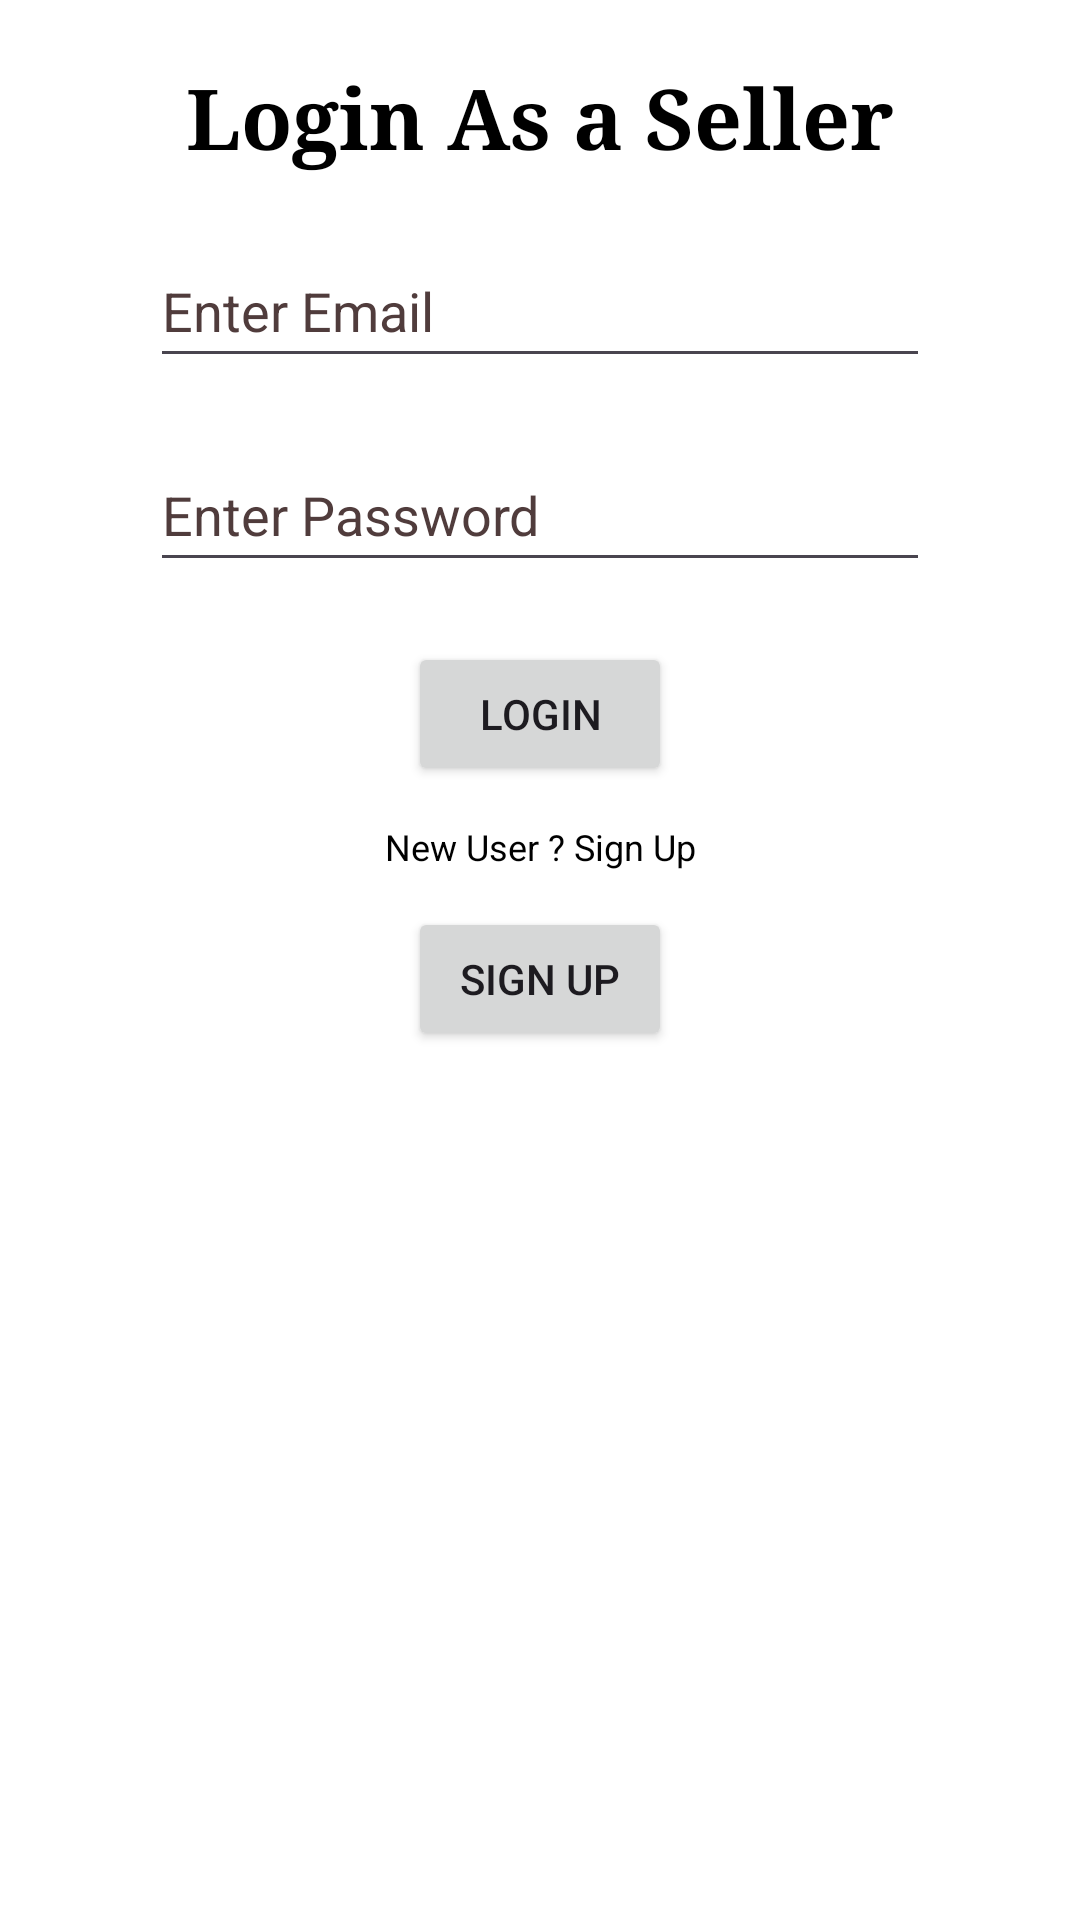

The Android layout XML behind this screen, and the referenced resources:
<!-- AndroidManifest.xml: application theme Theme.ECommerceSimpleApp -->
<!-- res/layout/activity_login.xml -->
<?xml version="1.0" encoding="utf-8"?>
<androidx.constraintlayout.widget.ConstraintLayout xmlns:android="http://schemas.android.com/apk/res/android"
    xmlns:app="http://schemas.android.com/apk/res-auto"
    xmlns:tools="http://schemas.android.com/tools"
    android:layout_width="match_parent"
    android:layout_height="match_parent"
    android:background="@color/white"
    tools:context=".loginActivity">

    <TextView
        android:id="@+id/txtHead"
        android:layout_width="wrap_content"
        android:layout_height="wrap_content"
        app:layout_constraintStart_toStartOf="parent"
        app:layout_constraintEnd_toEndOf="parent"
        app:layout_constraintTop_toTopOf="parent"
        android:text="Login As a Seller"
        android:textSize="28sp"
        android:textStyle="bold"
        android:typeface="serif"
        android:textColor="@color/black"
        android:layout_marginTop="20dp"/>

    <EditText
        android:id="@+id/edtEmail"
        android:layout_width="match_parent"
        android:layout_height="48dp"
        app:layout_constraintStart_toStartOf="parent"
        app:layout_constraintEnd_toEndOf="parent"
        app:layout_constraintTop_toBottomOf="@+id/txtHead"
        android:hint="Enter Email"
        android:layout_marginStart="50dp"
        android:layout_marginEnd="50dp"
        android:layout_marginTop="20dp"
        android:textColor="@color/black"
        android:textColorHint="#503C3C"
        android:inputType="textEmailAddress"/>

    <EditText
        android:id="@+id/edtPass"
        android:layout_width="match_parent"
        android:layout_height="48dp"
        app:layout_constraintStart_toStartOf="parent"
        app:layout_constraintEnd_toEndOf="parent"
        app:layout_constraintTop_toBottomOf="@+id/edtEmail"
        android:hint="Enter Password"
        android:layout_marginStart="50dp"
        android:layout_marginEnd="50dp"
        android:layout_marginTop="20dp"
        android:textColor="@color/black"
        android:textColorHint="#503C3C"
        android:inputType="textPassword"/>

    <Button
        android:id="@+id/btnLogin"
        android:layout_width="wrap_content"
        android:layout_height="wrap_content"
        android:text="Login"
        android:layout_marginTop="20dp"
        app:layout_constraintStart_toStartOf="parent"
        app:layout_constraintEnd_toEndOf="parent"
        app:layout_constraintTop_toBottomOf="@+id/edtPass"/>

    <TextView
        android:id="@+id/txt2"
        android:layout_width="wrap_content"
        android:layout_height="wrap_content"
        app:layout_constraintStart_toStartOf="parent"
        app:layout_constraintEnd_toEndOf="parent"
        app:layout_constraintTop_toBottomOf="@+id/btnLogin"
        android:textSize="12sp"
        android:textColor="@color/black"
        android:text="New User ? Sign Up"
        android:layout_marginTop="12dp"/>

    <Button
        android:id="@+id/btnSignup"
        android:layout_width="wrap_content"
        android:layout_height="wrap_content"
        android:text="Sign Up"
        android:layout_marginTop="12dp"
        app:layout_constraintStart_toStartOf="parent"
        app:layout_constraintEnd_toEndOf="parent"
        app:layout_constraintTop_toBottomOf="@+id/txt2"/>

</androidx.constraintlayout.widget.ConstraintLayout>
<!-- resources referenced by this layout -->
<resources>
  <style name="Theme.ECommerceSimpleApp" parent="Base.Theme.ECommerceSimpleApp" />
  <style name="Base.Theme.ECommerceSimpleApp" parent="Theme.Material3.DayNight.NoActionBar">
          
          
      </style>
  <!-- not gathered from this repository: default colours our renderer supplied (Android Studio template values) -->
  <color name="black">#FF000000</color>
  <color name="white">#FFFFFFFF</color>
</resources>
